Dataset: laji2 (GitHub, kkdn-hjn/garbage_classification_system). Classes: chachongji, kouzao, kouzhao, shachongji, shacongjin, yicixingbeizi, yicixingzhibei, zhijiayou.

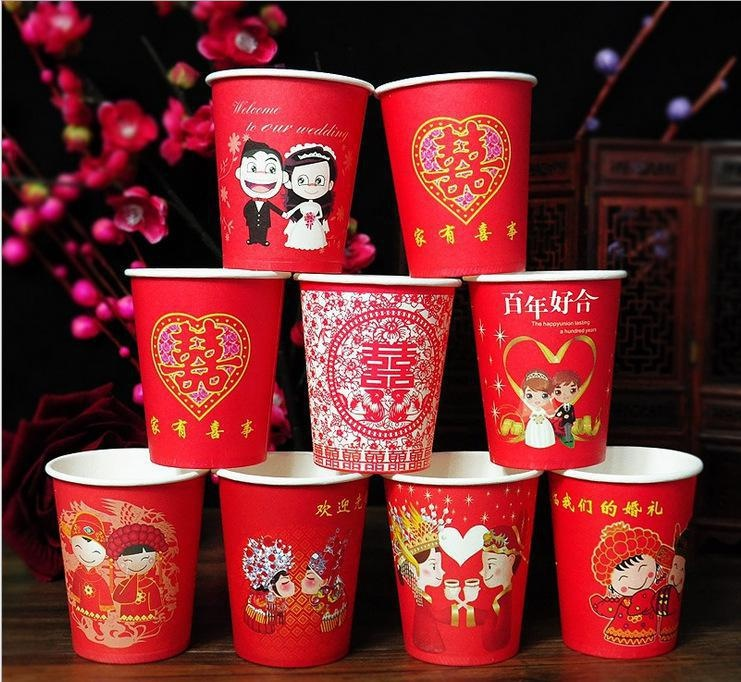
Label: yicixingbeizi

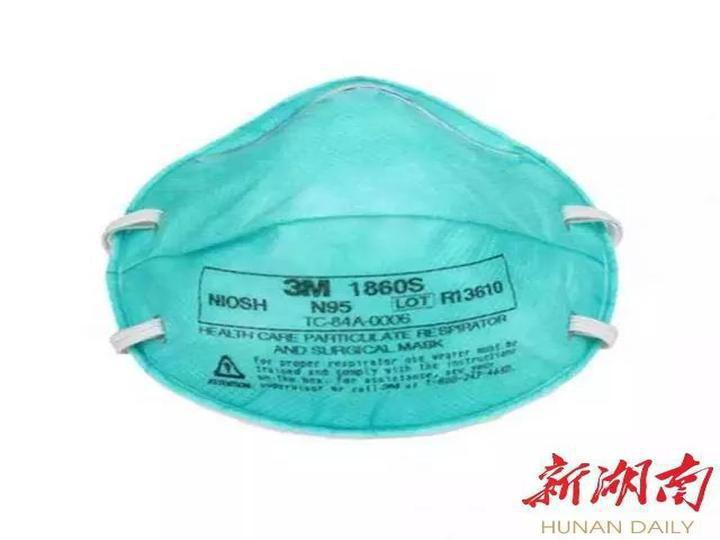
Label: kouzao

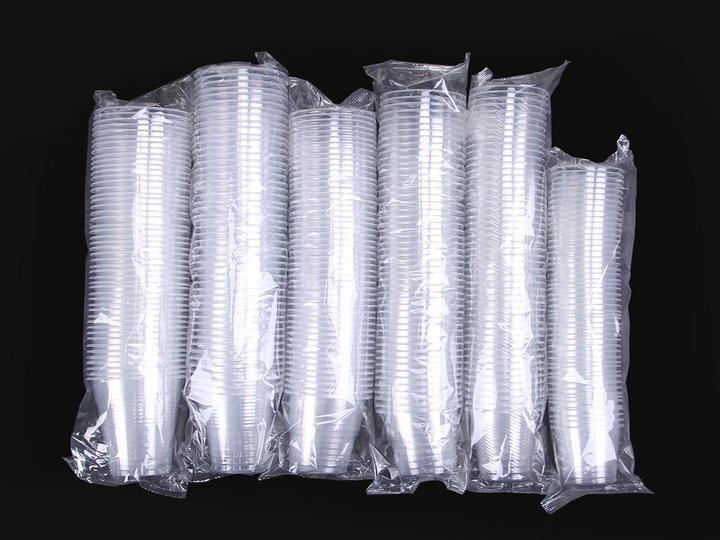
Label: yicixingzhibei

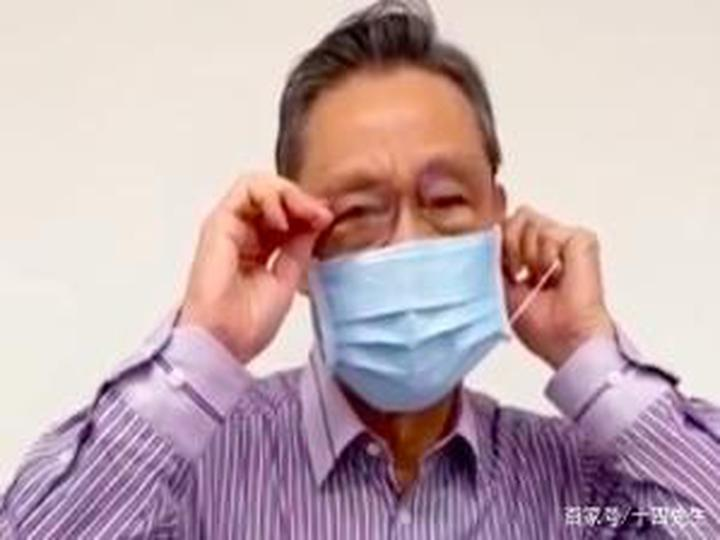
Label: kouzhao

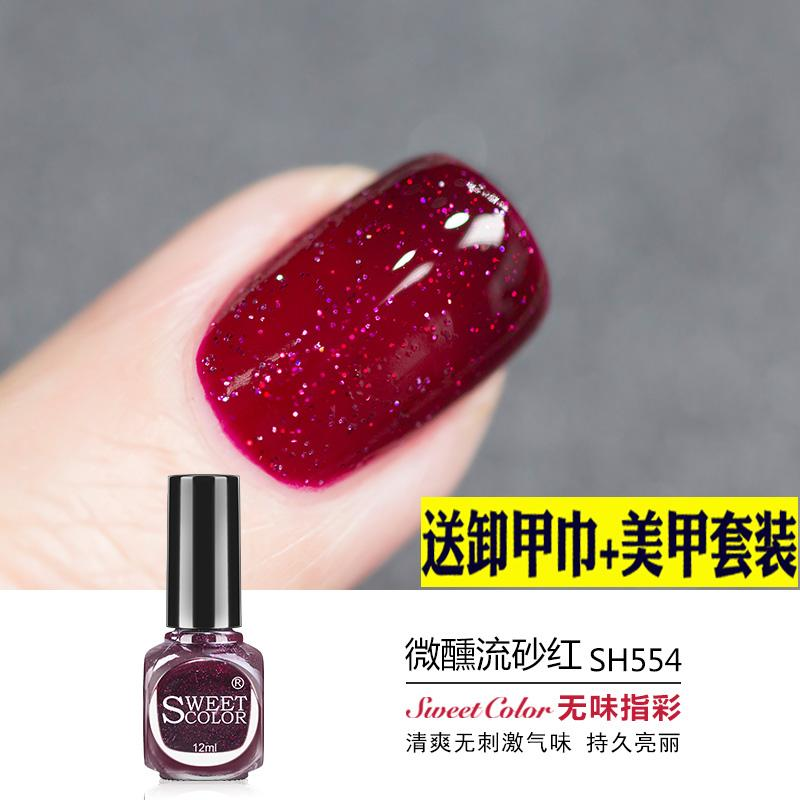
Label: zhijiayou

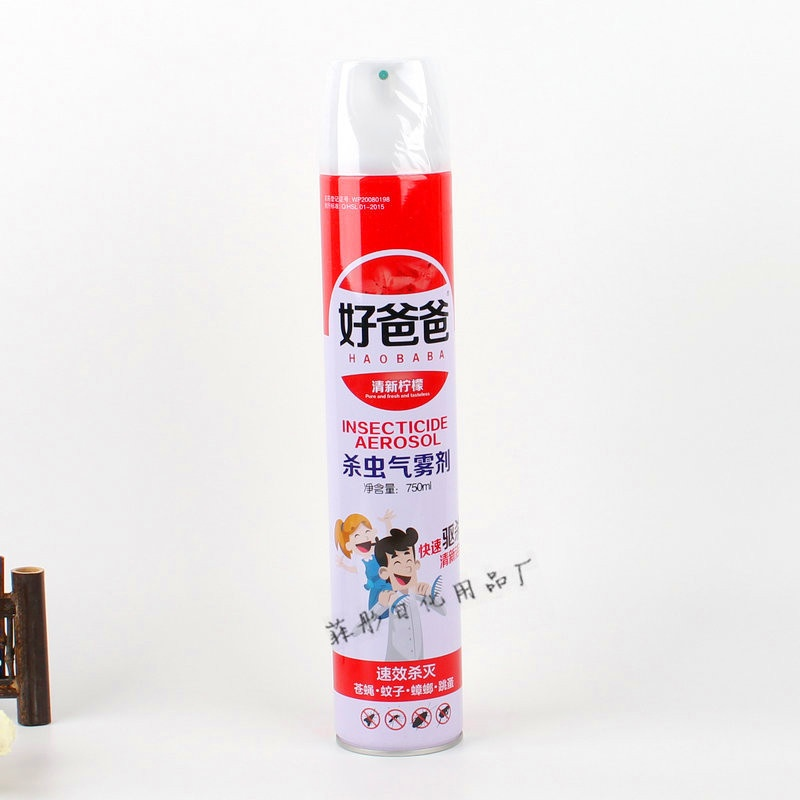
Label: chachongji
